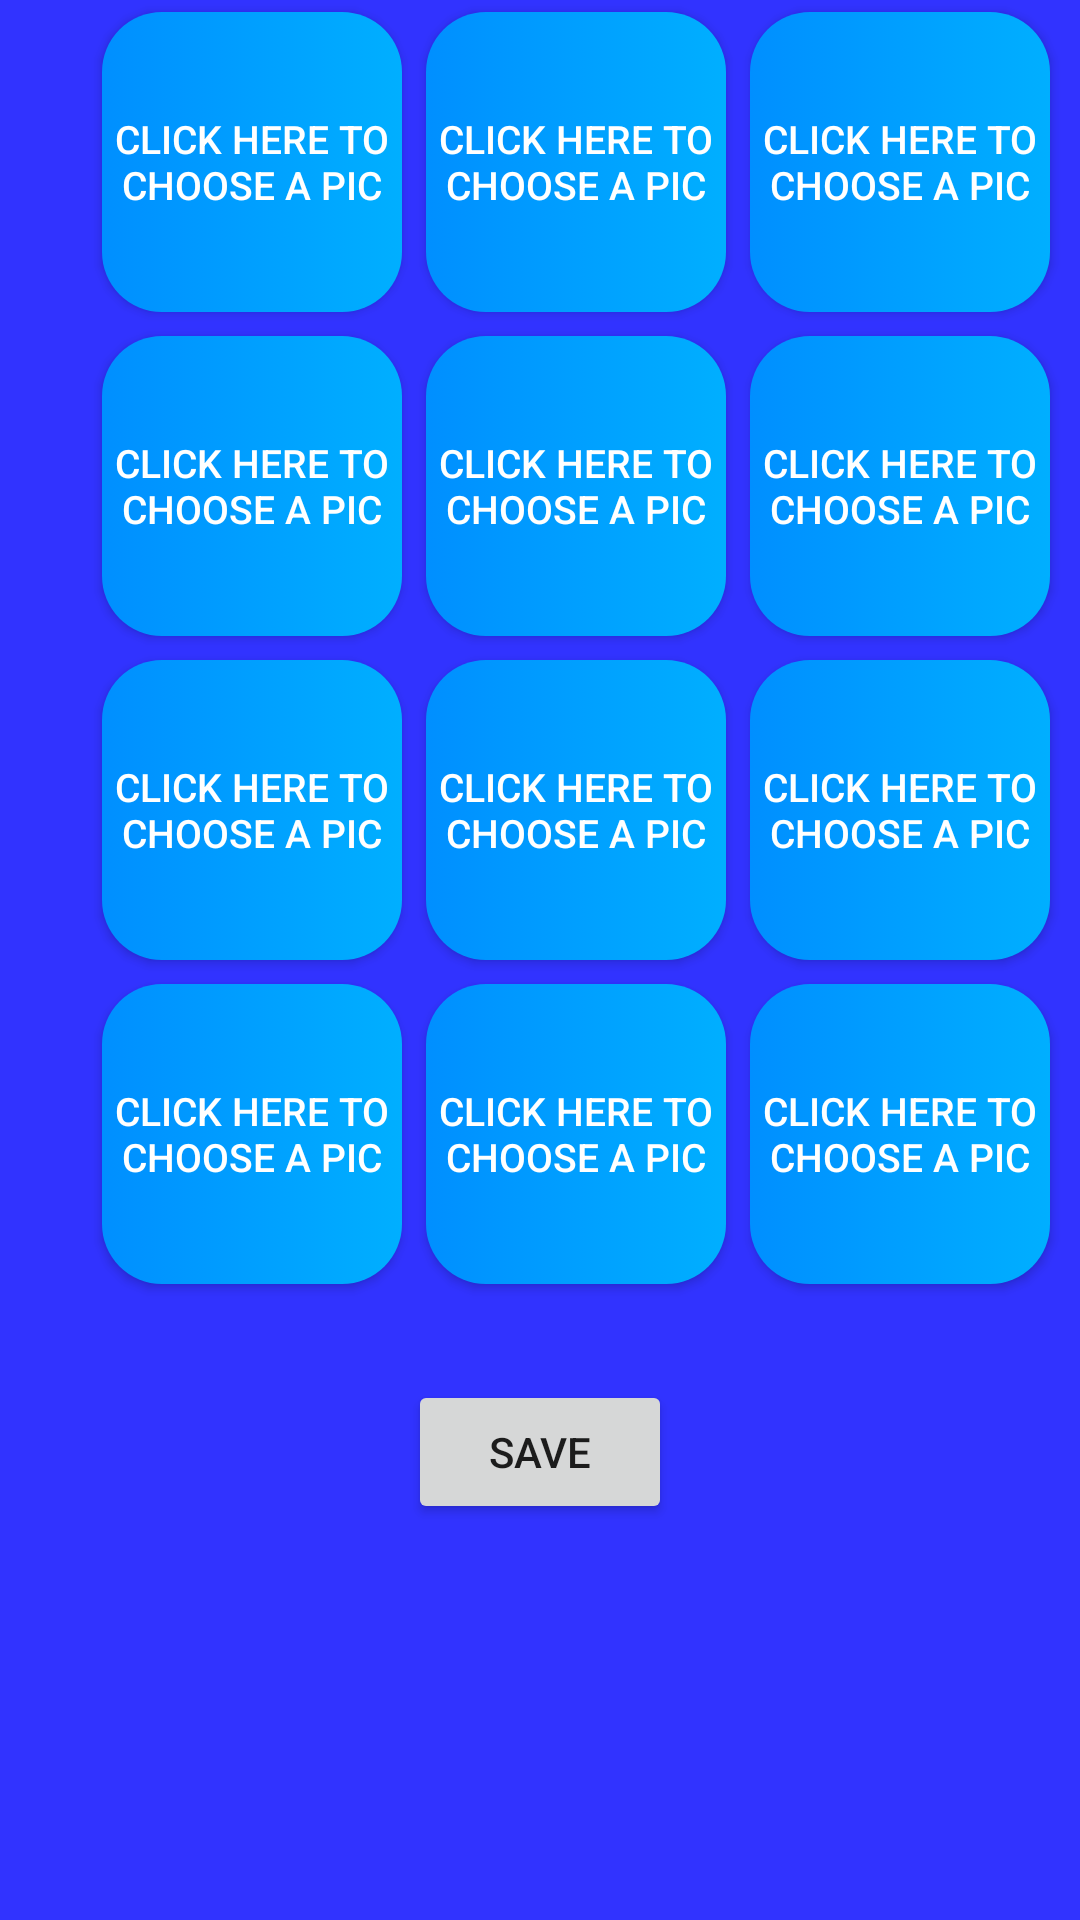

Reconstruct the res/layout file that produces this screen, plus the resources it refers to.
<!-- AndroidManifest.xml: application theme AppTheme -->
<!-- res/layout/hard_choose.xml -->
<RelativeLayout android:layout_height="match_parent"
    android:layout_width="match_parent"
    android:background="#3133ff"
    android:paddingLeft="30dp"
    xmlns:android="http://schemas.android.com/apk/res/android">
    <GridLayout xmlns:android="http://schemas.android.com/apk/res/android"
        android:orientation="vertical" android:layout_width="match_parent"
        android:layout_height="match_parent"
        android:useDefaultMargins="true"
        android:columnCount="3"
        android:rowCount="4">

        <Button style="@style/choosingButtons" android:tag="1" />
        <Button style="@style/choosingButtons" android:tag="2" />
        <Button style="@style/choosingButtons" android:tag="3" />

        <Button style="@style/choosingButtons" android:tag="4" />

        <Button style="@style/choosingButtons" android:tag="5" />

        <Button style="@style/choosingButtons" android:tag="6" />

        <Button style="@style/choosingButtons" android:tag="7" />

        <Button style="@style/choosingButtons" android:tag="8" />
        <Button style="@style/choosingButtons" android:tag="9" />
        <Button style="@style/choosingButtons" android:tag="10" />
        <Button style="@style/choosingButtons" android:tag="11" />
        <Button style="@style/choosingButtons" android:tag="12" />

    </GridLayout>
    <Button
        android:onClick="saveCandies"
        android:layout_centerHorizontal="true"
        android:layout_marginTop="460dp"
        android:layout_width="wrap_content"
        android:layout_height="wrap_content"
        android:text="save"/>
</RelativeLayout>
<!-- resources referenced by this layout -->
<resources>
  <style name="choosingButtons">
      <item name="android:onClick">chooseImage</item>
      <item name="android:layout_width">100dp</item>
      <item name="android:layout_height">100dp</item>
      <item name="android:textColor">#FFFFFF</item>
      <item name="android:textSize">13sp</item>
      <item name="android:text">click here to choose a pic</item>
      <item name="android:background">@drawable/choosing_buttons</item>
  </style>
  <style name="AppTheme" parent="Theme.AppCompat.Light.DarkActionBar">
          
          <item name="colorPrimary">@color/colorPrimary</item>
          <item name="colorPrimaryDark">@color/colorPrimaryDark</item>
          <item name="colorAccent">@color/colorAccent</item>
      </style>
  <!-- drawable choosing_buttons (drawable) -->
  <?xml version="1.0" encoding="utf-8"?>
  <selector xmlns:android="http://schemas.android.com/apk/res/android">
  <item>
      <shape>
          <corners android:radius="20dp"/>
          <gradient android:startColor="#008fff" android:endColor="#00afff"/>
      </shape>
  </item>
  
  </selector>
  <color name="colorPrimary">#3F51B5</color>
  <color name="colorPrimaryDark">#303F9F</color>
  <color name="colorAccent">#FF4081</color>
</resources>
